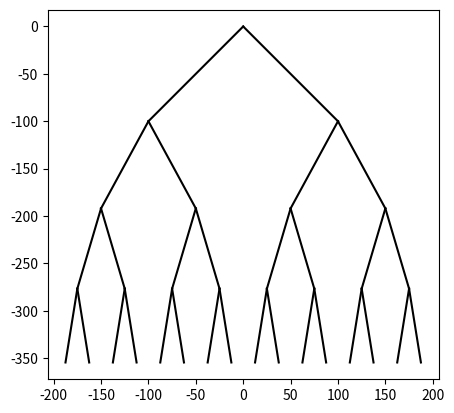

Reproduce this figure in Python.
#Imports the numpy 
import numpy as np
#Imports the matplotlibrary and numpy to plot the figures
import matplotlib.pyplot as plt
#Method that plots the tree to be drawn in the image. 
def draw_branch(ax,n,c,x,y):
    if c>0:
        #Splits the call into two sections, negative and positive x, where it will plot on two different sides of the graph
        ax.plot([n[0],n[0]-x],[n[1],n[1]-y], color='k')
        #Recursively calls it twice depending on the side of the branch
        draw_branch(ax,[n[0]-x,n[1]-y],c-1,x/2,y*0.92)
        #Splits the call into two sections, negative and positive x, where it will plot on two different sides of the graph
        ax.plot([n[0],n[0]+x],[n[1],n[1]-y], color='k')
        #Recursively calls it twice depending on the side of the branch
        draw_branch(ax,[n[0]+x,n[1]-y],c-1,x/2,y*0.92)
#Closes the window where the figure is drawn
plt.close("all") 
fig, ax = plt.subplots()
n=np.array([0,0])
#Calls the method draw_branch, and sets the values to draw the tree
draw_branch(ax, n , 4, 100, 100)
#Sets the aspect ratio to be shown of the figure at hand
ax.set_aspect(1.0)
#Turns on or off the measurements of the axis in the figure
ax.axis('on')
#Displays the figure on the terminal
plt.show()
#Saves an image as PNG of the figure you plotted
fig.savefig('bracket.png')

'''
For figure a): Change c to 3
    
For figure b): Change c to 4
    
For figure c): Change c to 7
'''